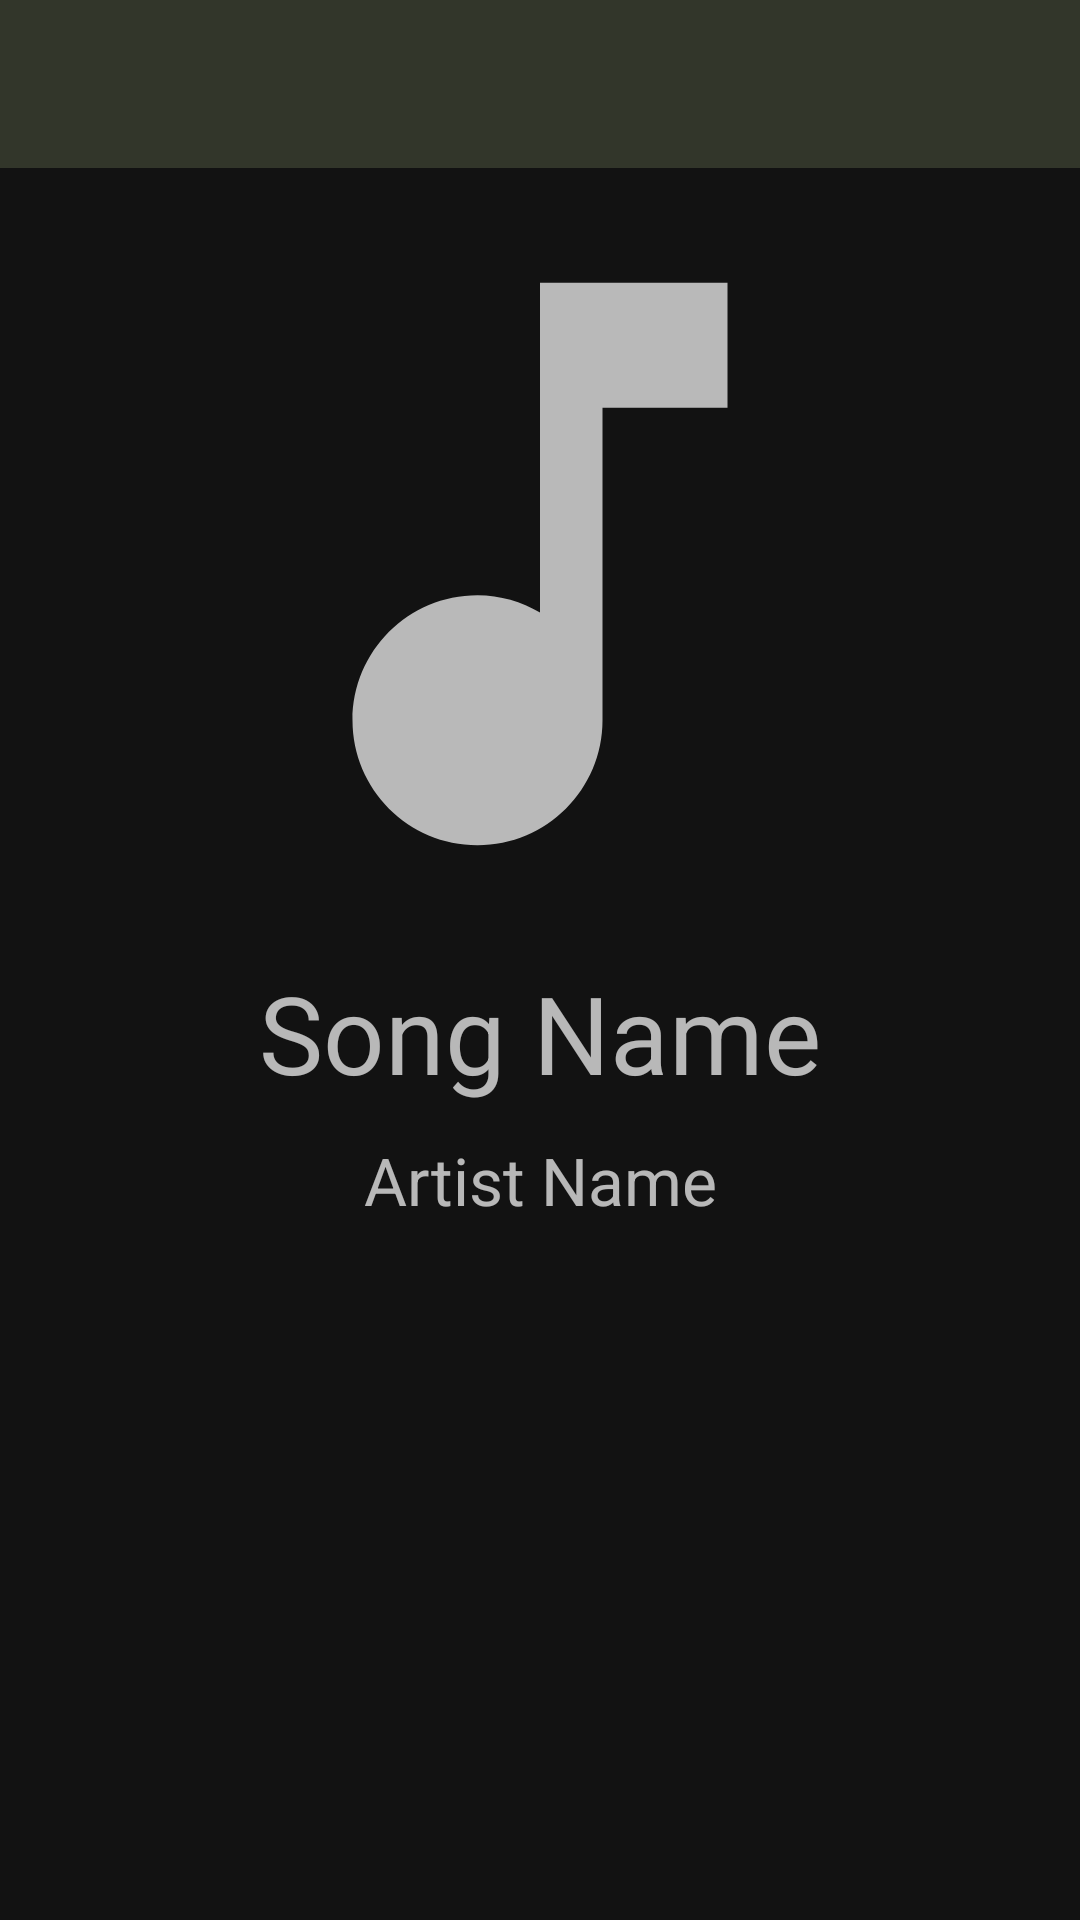

Produce the Android XML layout that renders to this screen, including the resource entries it uses.
<!-- AndroidManifest.xml: application theme Theme.Melodii -->
<!-- res/layout/activity_song.xml -->
<?xml version="1.0" encoding="utf-8"?>
<androidx.constraintlayout.widget.ConstraintLayout xmlns:android="http://schemas.android.com/apk/res/android"
    xmlns:app="http://schemas.android.com/apk/res-auto"
    xmlns:tools="http://schemas.android.com/tools"
    android:layout_width="match_parent"
    android:layout_height="match_parent"
    tools:context=".SongActivity">

    <include
        android:id="@+id/toolbar"
        layout="@layout/toolbar"
        app:layout_constraintStart_toStartOf="parent"
        app:layout_constraintTop_toTopOf="parent" />

    <ImageView
        android:id="@+id/albumCover"
        android:layout_width="wrap_content"
        android:layout_height="wrap_content"
        android:src="@drawable/ic_baseline_music_note_250"
        app:layout_constraintBottom_toTopOf="@+id/guideline50"
        app:layout_constraintEnd_toEndOf="parent"
        app:layout_constraintStart_toStartOf="parent"
        app:layout_constraintTop_toBottomOf="@+id/toolbar" />

    <androidx.constraintlayout.widget.Guideline
        android:id="@+id/guideline50"
        android:layout_width="match_parent"
        android:layout_height="wrap_content"
        android:orientation="horizontal"
        app:layout_constraintEnd_toEndOf="parent"
        app:layout_constraintGuide_percent="0.5"
        app:layout_constraintStart_toStartOf="parent" />

    <TextView
        android:id="@+id/songName"
        android:layout_width="wrap_content"
        android:layout_height="wrap_content"
        android:text="Song Name"
        android:textAlignment="center"
        android:textSize="36sp"
        app:layout_constraintEnd_toEndOf="parent"
        app:layout_constraintStart_toStartOf="parent"
        app:layout_constraintTop_toTopOf="@+id/guideline50" />

    <TextView
        android:id="@+id/artistName"
        android:layout_width="wrap_content"
        android:layout_height="35dp"
        android:text="Artist Name"
        android:textAlignment="center"
        android:textSize="22sp"
        app:layout_constraintBottom_toTopOf="@+id/guideline75"
        app:layout_constraintEnd_toEndOf="parent"
        app:layout_constraintStart_toStartOf="parent"
        app:layout_constraintTop_toBottomOf="@+id/songName"
        app:layout_constraintVertical_bias="0.135" />

    <androidx.constraintlayout.widget.Guideline
        android:id="@+id/guideline75"
        android:layout_width="match_parent"
        android:layout_height="wrap_content"
        android:orientation="horizontal"
        app:layout_constraintEnd_toEndOf="parent"
        app:layout_constraintGuide_percent="0.75"
        app:layout_constraintStart_toStartOf="parent" />

    <MediaController
        android:id="@+id/mediaController"
        android:layout_width="wrap_content"
        android:layout_height="wrap_content"
        android:minWidth="250dp"
        android:minHeight="50dp"
        app:layout_constraintBottom_toBottomOf="parent"
        app:layout_constraintEnd_toEndOf="parent"
        app:layout_constraintStart_toStartOf="parent"
        app:layout_constraintTop_toTopOf="@+id/guideline75" />

</androidx.constraintlayout.widget.ConstraintLayout>
<!-- res/layout/toolbar.xml (included above) -->
<?xml version="1.0" encoding="utf-8"?>
<androidx.appcompat.widget.Toolbar
    xmlns:android="http://schemas.android.com/apk/res/android"
    xmlns:app="http://schemas.android.com/apk/res-auto"
    android:layout_width="match_parent"
    android:layout_height="wrap_content"
    android:background="@color/generalBg"
    android:theme="@style/ToolbarTheme"
    app:titleTextColor="@color/white" />
<!-- resources referenced by this layout -->
<resources>
  <color name="generalBg">#32362A</color>
  <color name="white">#FFFFFFFF</color>
  <!-- drawable ic_baseline_music_note_250 (drawable) -->
  <vector xmlns:android="http://schemas.android.com/apk/res/android"
      android:width="250dp"
      android:height="250dp"
      android:viewportWidth="24"
      android:viewportHeight="24"
      android:tint="?attr/colorControlNormal">
    <path
        android:fillColor="@android:color/white"
        android:pathData="M12,3v10.55c-0.59,-0.34 -1.27,-0.55 -2,-0.55 -2.21,0 -4,1.79 -4,4s1.79,4 4,4 4,-1.79 4,-4V7h4V3h-6z"/>
  </vector>
  <style name="ToolbarTheme" parent="ThemeOverlay.AppCompat.ActionBar">
          <item name="colorControlNormal">@color/generalBg</item>
      </style>
  <style name="Theme.Melodii" parent="Theme.MaterialComponents.NoActionBar">
          
          <item name="colorPrimary">@color/purple_500</item>
          <item name="colorPrimaryVariant">@color/purple_700</item>
          <item name="colorOnPrimary">@color/white</item>
          
          <item name="colorSecondary">@color/teal_200</item>
          <item name="colorSecondaryVariant">@color/teal_700</item>
          <item name="colorOnSecondary">@color/black</item>
          
          <item name="android:statusBarColor" tools:targetApi="l">?attr/colorPrimaryVariant</item>
          
      </style>
  <color name="purple_500">#FF6200EE</color>
  <color name="purple_700">#FF3700B3</color>
  <color name="teal_200">#FF03DAC5</color>
  <color name="teal_700">#FF018786</color>
  <color name="black">#FF000000</color>
</resources>
